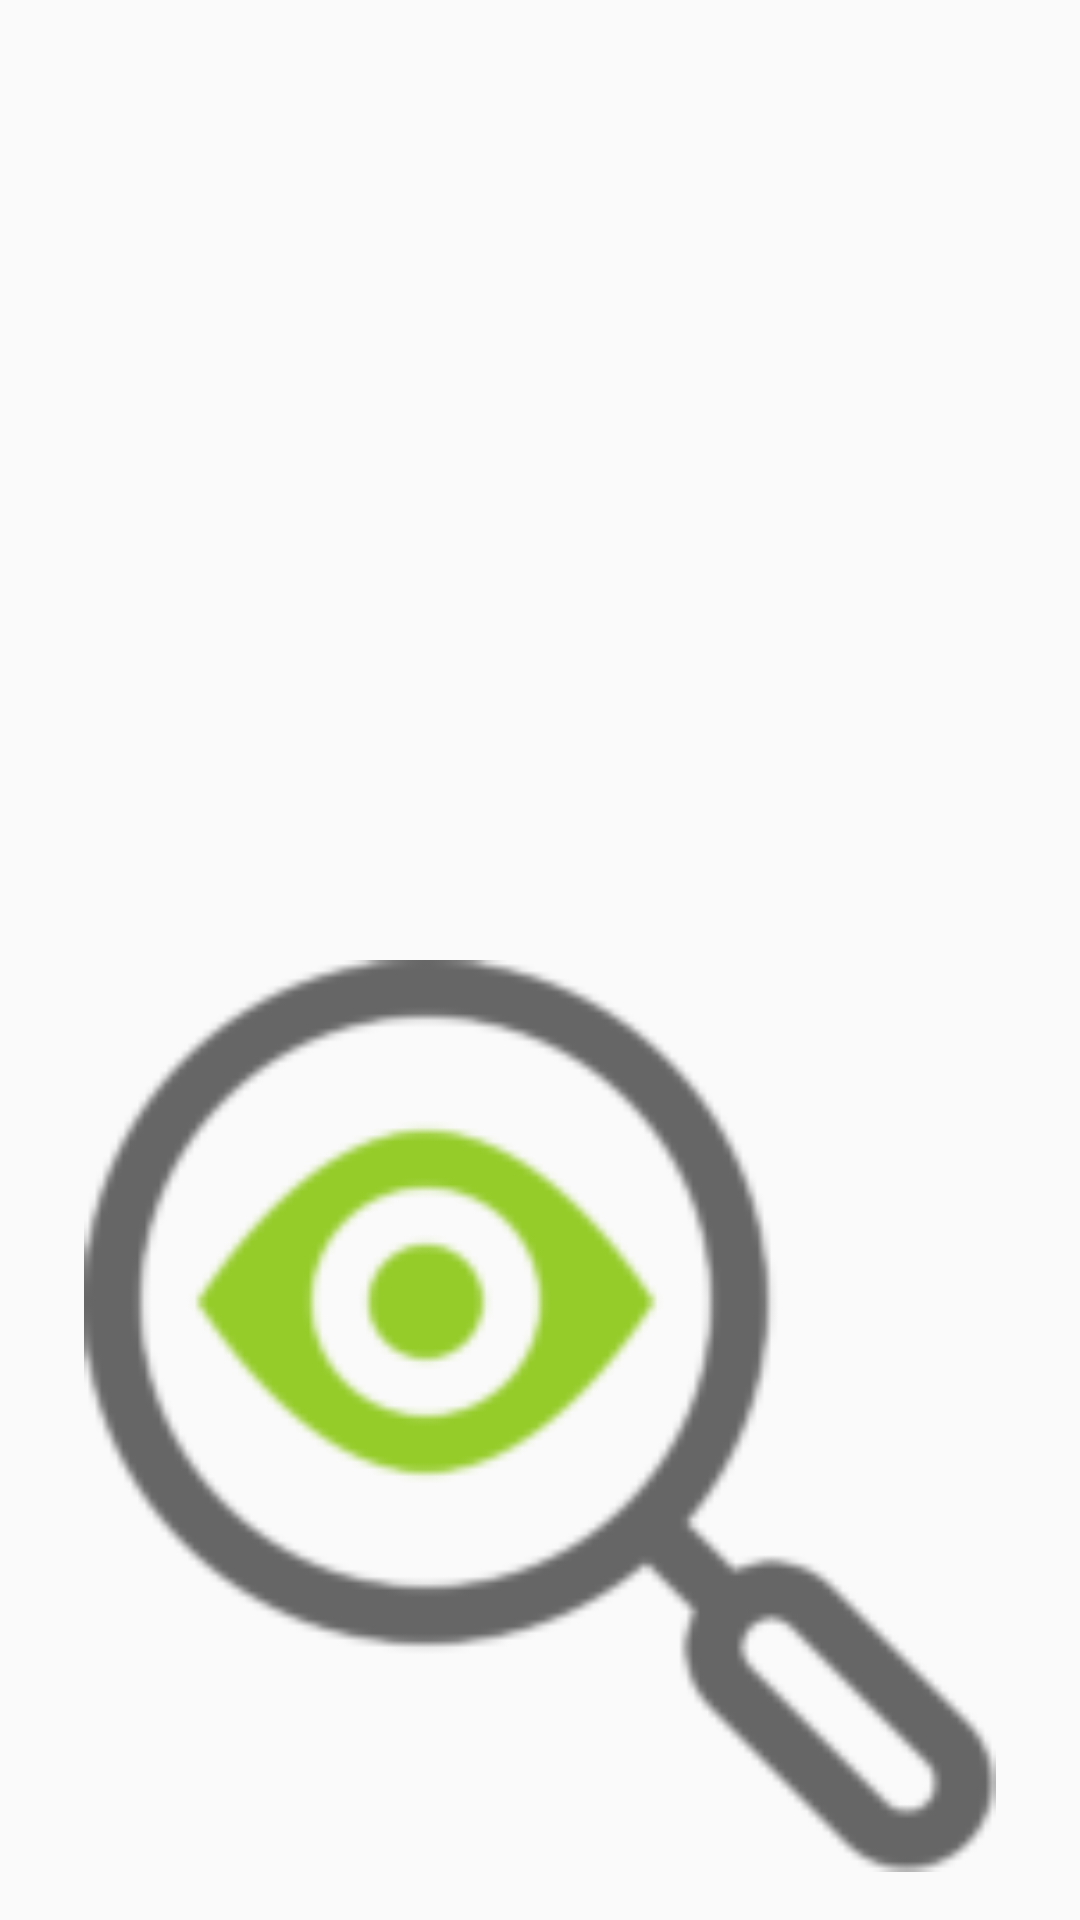

This screen was rendered from an Android layout file. Write that file and the resources it references.
<!-- AndroidManifest.xml: application theme Theme.AppCompat.DayNight.NoActionBar -->
<!-- res/layout/activity_lista_fotos.xml -->
<?xml version="1.0" encoding="utf-8"?>
<RelativeLayout xmlns:android="http://schemas.android.com/apk/res/android"
    xmlns:tools="http://schemas.android.com/tools"
    android:id="@+id/activity_actividad2"
    android:layout_width="match_parent"
    android:layout_height="match_parent"
    android:paddingBottom="@dimen/activity_vertical_margin"
    android:paddingLeft="@dimen/activity_horizontal_margin"
    android:paddingRight="@dimen/activity_horizontal_margin"
    android:paddingTop="@dimen/activity_vertical_margin"
    tools:context=".ListaFotos">

    <LinearLayout
        android:layout_width="wrap_content"
        android:layout_height="wrap_content"
        android:layout_alignParentBottom="true"
        android:layout_alignParentLeft="true"
        android:layout_alignParentRight="true"
        android:layout_alignParentTop="true"
        android:orientation="vertical" >

        <ListView
            android:id="@+id/listView1"
            android:layout_width="match_parent"
            android:layout_height="match_parent"
            android:layout_weight="1" />

        <ImageView
            android:id="@+id/imageView1"
            android:layout_width="match_parent"
            android:layout_height="match_parent"
            android:layout_weight="1"
            android:src="@drawable/lupa" />

    </LinearLayout>


</RelativeLayout>
<!-- resources referenced by this layout -->
<resources>
  <dimen name="activity_horizontal_margin">16dp</dimen>
  <dimen name="activity_vertical_margin">16dp</dimen>
  <!-- drawable lupa: png bitmap (drawable-v24, 8318 bytes) -->
</resources>
